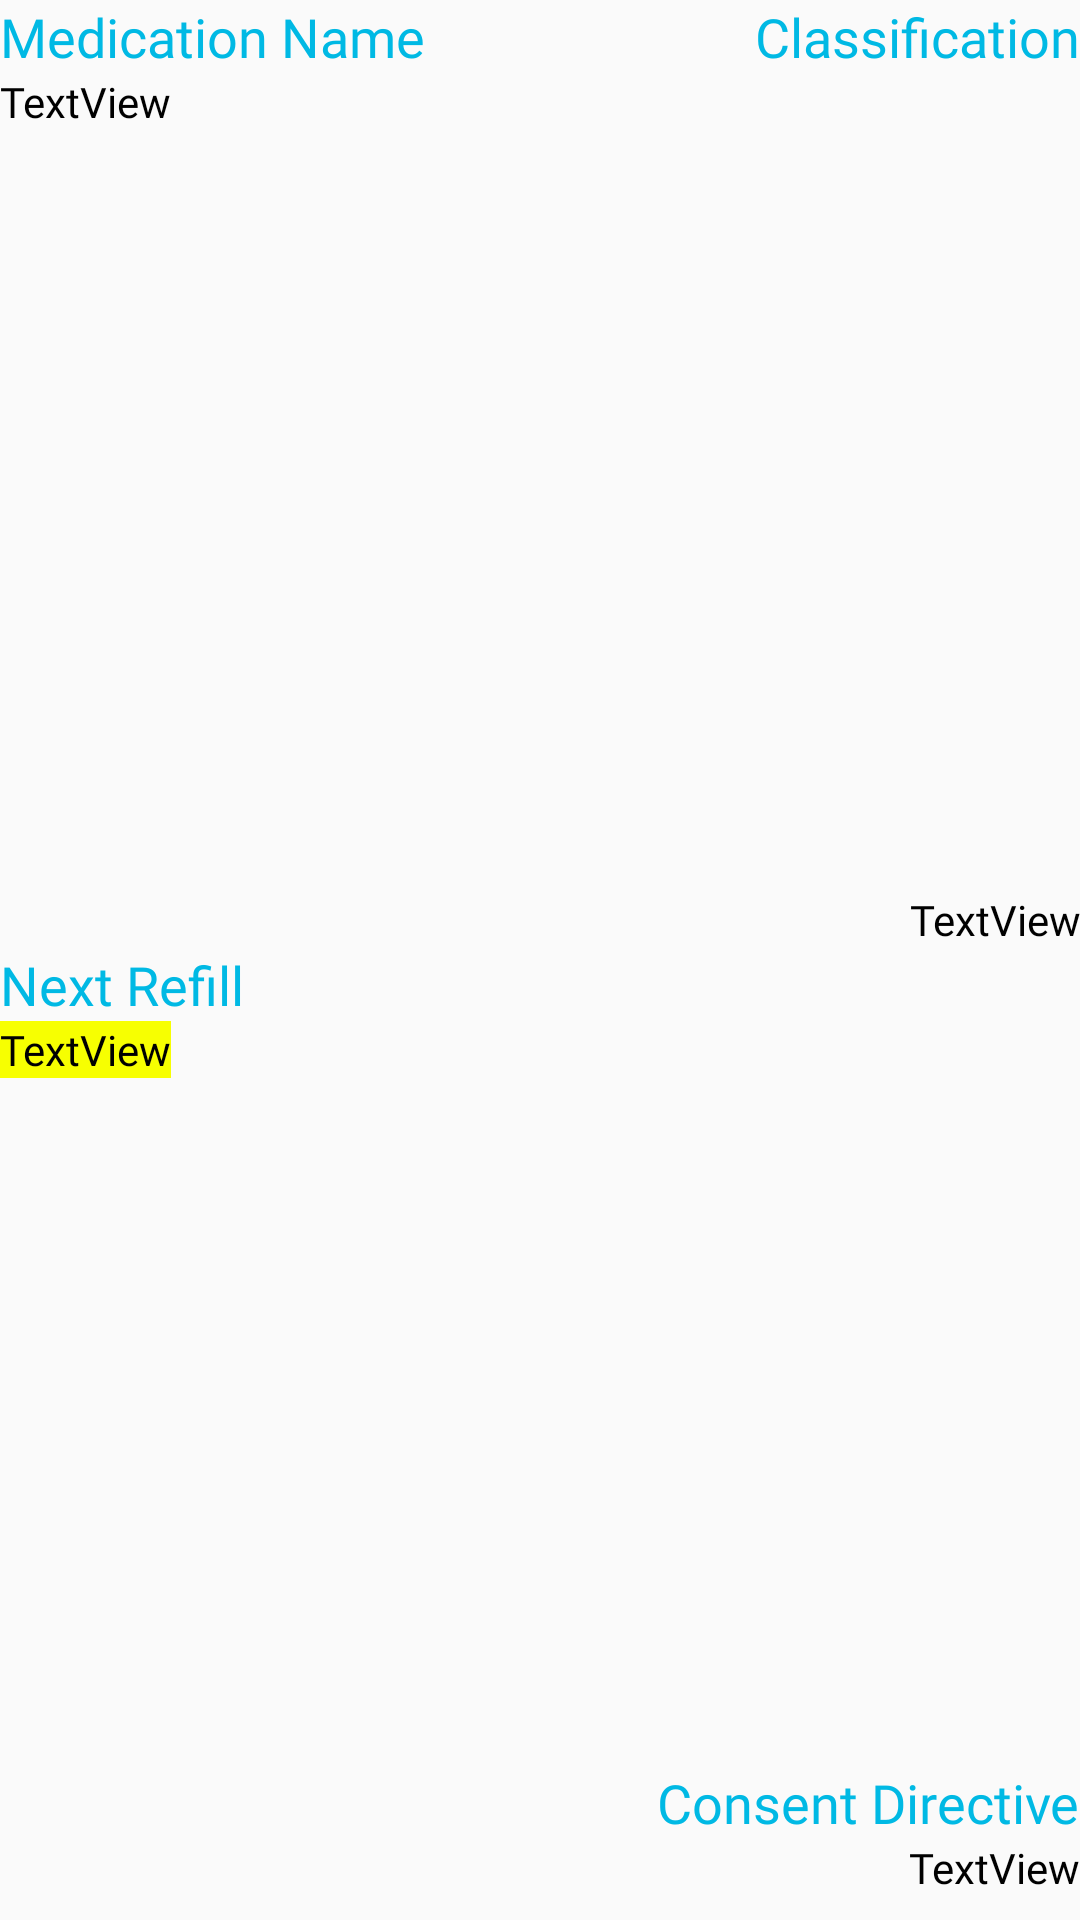

Here is an Android app screen rendered from its layout file. Give the layout XML and the strings, colors and styles it references.
<!-- AndroidManifest.xml: application theme AppTheme -->
<!-- res/layout/list_row_patient_dispense.xml -->
<?xml version="1.0" encoding="utf-8"?>
<android.support.constraint.ConstraintLayout xmlns:android="http://schemas.android.com/apk/res/android"
    xmlns:app="http://schemas.android.com/apk/res-auto"
    xmlns:tools="http://schemas.android.com/tools"
    android:layout_width="match_parent"
    android:layout_height="wrap_content"
    android:descendantFocusability="blocksDescendants"
    tools:layout_editor_absoluteY="25dp">


    <TextView
        android:id="@+id/consentDirectiveItem"
        android:layout_width="wrap_content"
        android:layout_height="wrap_content"
        android:layout_marginBottom="8dp"
        android:fontFamily="@font/myriad_pro_condensed"
        android:text="TextView"
        android:textColor="@android:color/background_dark"
        android:textSize="14sp"
        app:layout_constraintBottom_toBottomOf="parent"
        app:layout_constraintEnd_toEndOf="parent" />

    <TextView
        android:id="@+id/textView9"
        android:layout_width="wrap_content"
        android:layout_height="wrap_content"
        android:fontFamily="@font/myriad_pro_condensed"
        android:text="Consent Directive"
        android:textColor="@color/colorPrimary"
        android:textSize="18sp"
        app:layout_constraintBottom_toTopOf="@+id/consentDirectiveItem"
        app:layout_constraintEnd_toEndOf="parent" />

    <TextView
        android:id="@+id/classificationItem"
        android:layout_width="wrap_content"
        android:layout_height="wrap_content"
        android:layout_marginStart="8dp"
        android:fontFamily="@font/myriad_pro_condensed"
        android:maxWidth="150dp"
        android:text="TextView"
        android:textAlignment="textEnd"
        android:textColor="@android:color/background_dark"
        android:textSize="14sp"
        app:layout_constraintBottom_toTopOf="@+id/textView9"
        app:layout_constraintEnd_toEndOf="parent"
        app:layout_constraintHorizontal_bias="1.0"
        app:layout_constraintStart_toEndOf="@+id/medicationNameItem"
        app:layout_constraintTop_toBottomOf="@+id/textView3" />

    <TextView
        android:id="@+id/nextRefill"
        android:layout_width="wrap_content"
        android:layout_height="wrap_content"
        android:background="@color/textHighLight"
        android:fontFamily="@font/myriad_pro_condensed"
        android:text="TextView"
        android:textColor="@android:color/background_dark"
        android:textSize="14sp"
        app:layout_constraintStart_toStartOf="parent"
        app:layout_constraintTop_toBottomOf="@+id/textView4" />

    <TextView
        android:id="@+id/textView5"
        android:layout_width="wrap_content"
        android:layout_height="wrap_content"
        android:fontFamily="@font/myriad_pro_condensed"
        android:text="Medication Name"
        android:textColor="@color/colorPrimary"
        android:textSize="18sp"
        app:layout_constraintEnd_toStartOf="@+id/textView3"
        app:layout_constraintHorizontal_bias="0.0"
        app:layout_constraintStart_toStartOf="parent"
        app:layout_constraintTop_toTopOf="parent" />

    <TextView
        android:id="@+id/textView3"
        android:layout_width="wrap_content"
        android:layout_height="wrap_content"
        android:fontFamily="@font/myriad_pro_condensed"
        android:text="Classification"
        android:textColor="@color/colorPrimary"
        android:textSize="18sp"
        app:layout_constraintEnd_toEndOf="parent"
        app:layout_constraintTop_toTopOf="parent" />

    <TextView
        android:id="@+id/textView4"
        android:layout_width="wrap_content"
        android:layout_height="wrap_content"
        android:layout_marginEnd="8dp"
        android:fontFamily="@font/myriad_pro_condensed"
        android:text="Next Refill"
        android:textColor="@color/colorPrimary"
        android:textSize="18sp"
        app:layout_constraintEnd_toStartOf="@+id/textView9"
        app:layout_constraintHorizontal_bias="0.0"
        app:layout_constraintStart_toStartOf="parent"
        app:layout_constraintTop_toBottomOf="@+id/classificationItem" />

    <TextView
        android:id="@+id/medicationNameItem"
        android:layout_width="wrap_content"
        android:layout_height="wrap_content"
        android:fontFamily="@font/myriad_pro_condensed"
        android:text="TextView"
        android:textColor="@android:color/background_dark"
        android:textSize="14sp"
        app:layout_constraintStart_toStartOf="parent"
        app:layout_constraintTop_toBottomOf="@+id/textView5" />
</android.support.constraint.ConstraintLayout>
<!-- resources referenced by this layout -->
<resources>
  <color name="colorPrimary">#00b9e4</color>
  <color name="textHighLight">#f7ff01</color>
  <style name="AppTheme" parent="Theme.AppCompat.Light.DarkActionBar">
          <item name="windowActionBar">false</item>
          <item name="windowNoTitle">true</item>
          
          <item name="colorPrimary">@color/colorPrimary</item>
          <item name="colorPrimaryDark">@color/colorPrimaryDark</item>
          <item name="colorAccent">@color/colorAccent</item>
      </style>
  <color name="colorPrimaryDark">#693A77</color>
  <color name="colorAccent">#693a77</color>
</resources>
